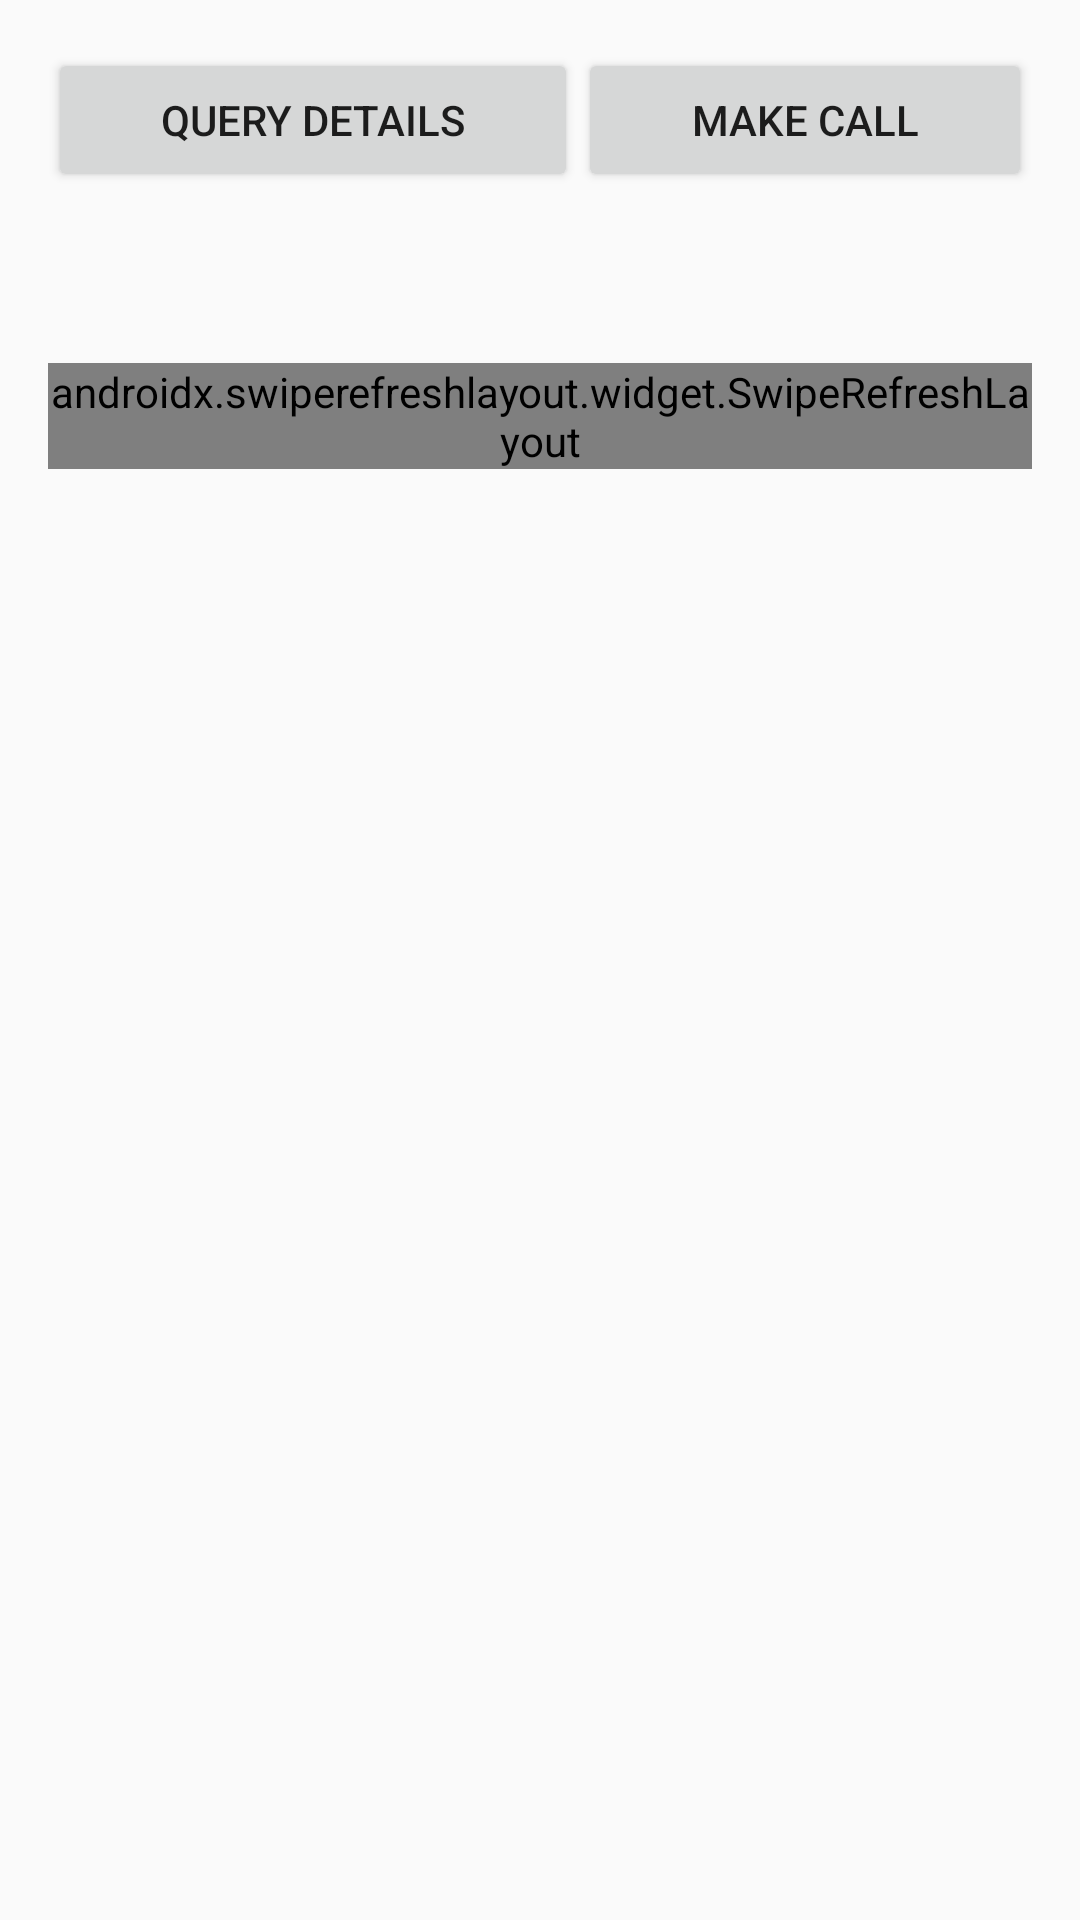

Layout XML and referenced resources for this Android screen:
<!-- AndroidManifest.xml: application theme AppTheme -->
<!-- res/layout/activity_infinite_search_sample.xml -->
<?xml version="1.0" encoding="utf-8"?>
<RelativeLayout xmlns:android="http://schemas.android.com/apk/res/android"
    xmlns:tools="http://schemas.android.com/tools"
    android:id="@+id/activity_login"
    android:layout_width="match_parent"
    android:layout_height="match_parent"
    android:paddingLeft="@dimen/activity_horizontal_margin"
    android:paddingTop="@dimen/activity_vertical_margin"
    android:paddingRight="@dimen/activity_horizontal_margin"
    android:paddingBottom="@dimen/activity_vertical_margin">

    <LinearLayout
        android:layout_width="match_parent"
        android:layout_height="wrap_content"
        android:orientation="vertical">

        <LinearLayout
            android:layout_width="match_parent"
            android:layout_height="wrap_content"
            android:orientation="horizontal">

            <Button
                android:id="@+id/btn_query_details"
                android:layout_width="wrap_content"
                android:layout_height="wrap_content"
                android:layout_weight="1"
                android:text="@string/activity_sample_query_details_label"/>

            <Button
                android:id="@+id/btn_call"
                android:layout_width="wrap_content"
                android:layout_height="wrap_content"
                android:layout_weight="1"
                android:text="@string/activity_sample_make_query_label" />

        </LinearLayout>

        <TextView
            android:id="@+id/tvTotalItemsCount"
            android:layout_width="match_parent"
            android:layout_height="match_parent"
            tools:text="Total items count: 148" />

        <TextView
            android:id="@+id/tvStartPosition"
            android:layout_width="match_parent"
            android:layout_height="match_parent"
            tools:text="Total items count: 148" />

        <TextView
            android:id="@+id/tvLastPosition"
            android:layout_width="match_parent"
            android:layout_height="match_parent"
            tools:text="Total items count: 148" />

        <androidx.swiperefreshlayout.widget.SwipeRefreshLayout
            android:id="@+id/refreshLayout"
            android:layout_width="match_parent"
            android:layout_height="match_parent">

            <androidx.recyclerview.widget.RecyclerView
                android:id="@+id/rvSearchResults"
                android:layout_width="match_parent"
                android:layout_height="match_parent"/>

        </androidx.swiperefreshlayout.widget.SwipeRefreshLayout>

    </LinearLayout>
</RelativeLayout>
<!-- resources referenced by this layout -->
<resources>
  <dimen name="activity_horizontal_margin">16dp</dimen>
  <dimen name="activity_vertical_margin">16dp</dimen>
  <string name="activity_sample_make_query_label">Make Call</string>
  <string name="activity_sample_query_details_label">Query Details</string>
  <style name="AppTheme" parent="Theme.AppCompat.Light.DarkActionBar">
          
          <item name="colorPrimary">@color/colorPrimary</item>
          <item name="colorPrimaryDark">@color/colorPrimaryDark</item>
          <item name="colorAccent">@color/colorAccent</item>
      </style>
  <color name="colorPrimary">#008577</color>
  <color name="colorPrimaryDark">#00574B</color>
  <color name="colorAccent">#D81B60</color>
</resources>
